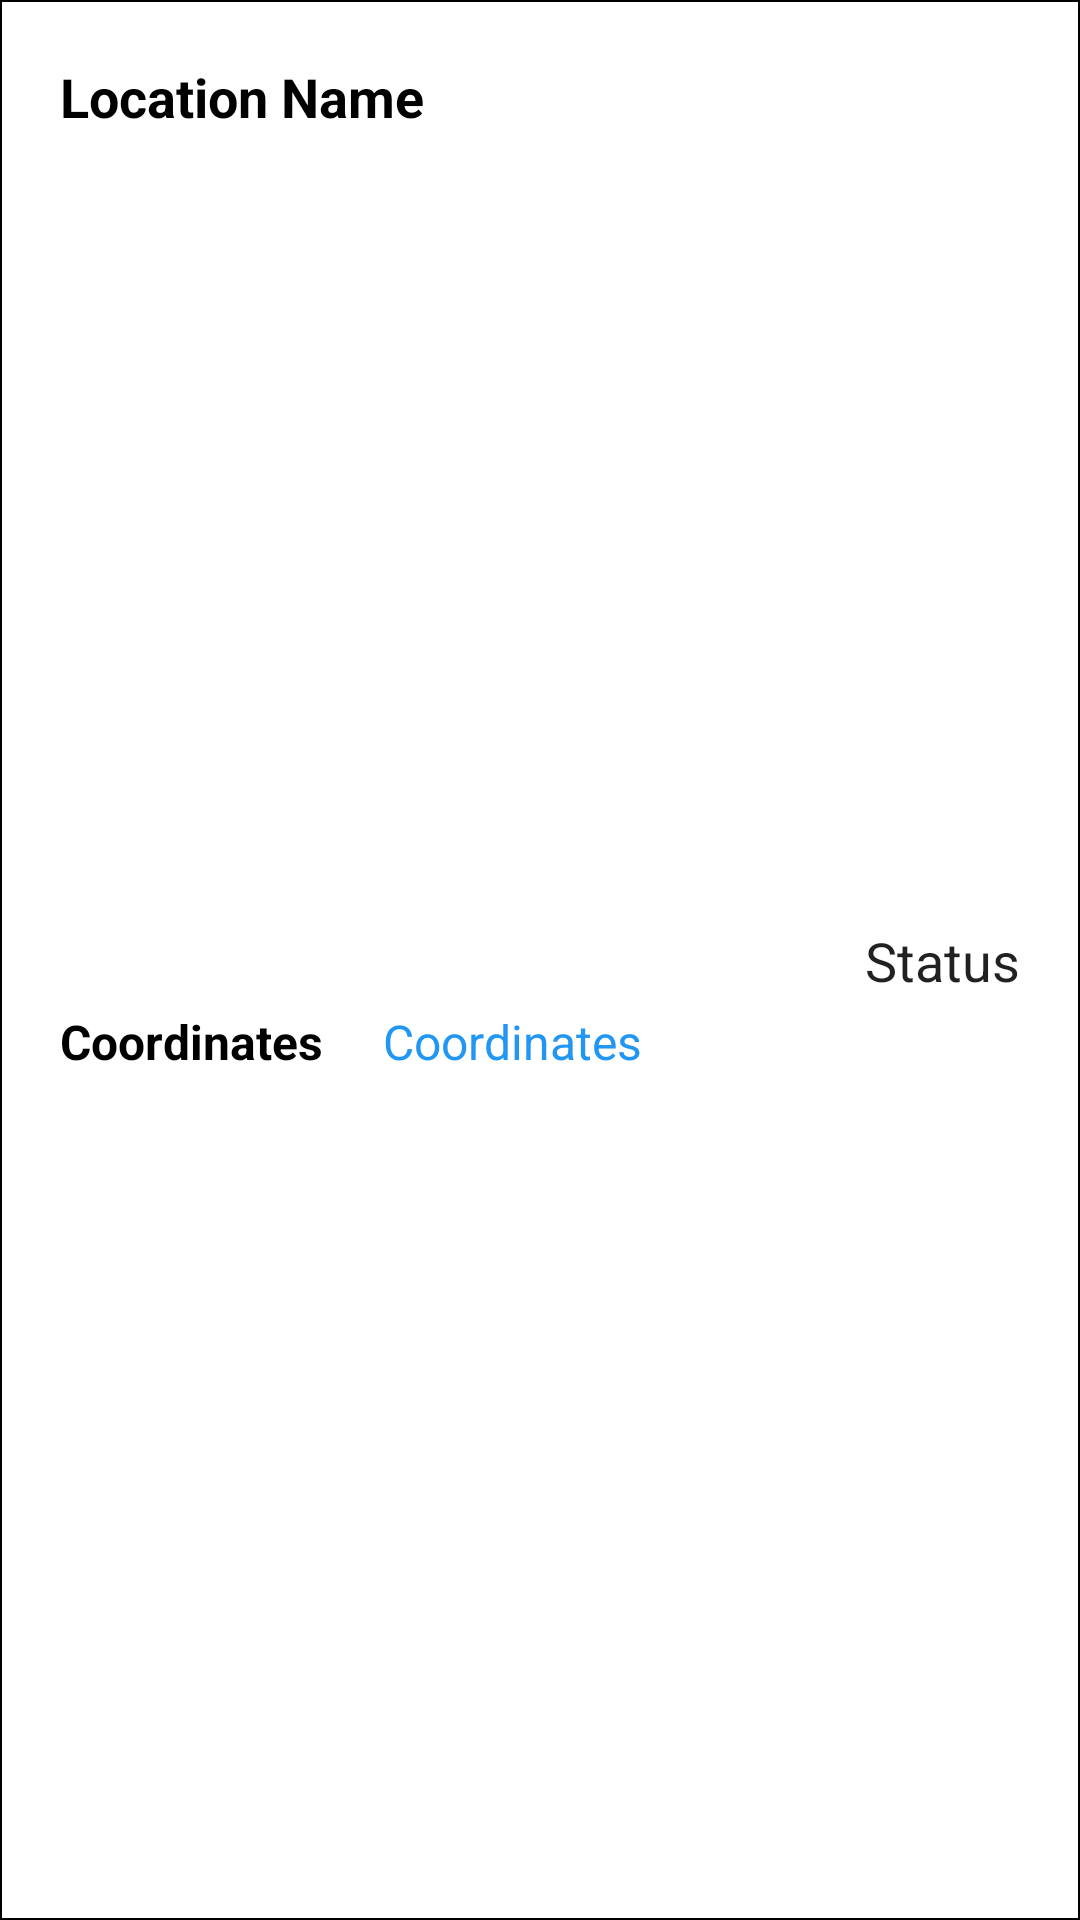

This screen was rendered from an Android layout file. Write that file and the resources it references.
<!-- AndroidManifest.xml: application theme Theme.FieldChecker -->
<!-- res/layout/coordinate_item.xml -->
<?xml version="1.0" encoding="utf-8"?>
<androidx.constraintlayout.widget.ConstraintLayout xmlns:android="http://schemas.android.com/apk/res/android"
    xmlns:app="http://schemas.android.com/apk/res-auto"
    android:layout_width="match_parent"
    android:layout_height="wrap_content"
    android:id="@+id/item_layout"
    android:background="@drawable/ic_square_bg"
    android:layout_margin="10dp">

    <TextView
        android:id="@+id/loc_name"
        android:layout_width="wrap_content"
        android:layout_height="wrap_content"
        android:layout_margin="10dp"
        android:padding="10dp"
        android:text="Location Name"
        android:textColor="@color/black"
        android:textSize="18sp"
        android:textStyle="bold"
        app:layout_constraintHorizontal_bias="0.0"
        app:layout_constraintLeft_toLeftOf="parent"
        app:layout_constraintRight_toLeftOf="@id/status"
        app:layout_constraintTop_toTopOf="parent" />

    <LinearLayout
        android:id="@+id/loc_layout"
        android:layout_width="wrap_content"
        android:layout_height="wrap_content"
        android:layout_marginVertical="10dp"
        android:orientation="horizontal"
        app:layout_constraintBottom_toBottomOf="parent"
        app:layout_constraintHorizontal_bias="0.0"
        app:layout_constraintLeft_toLeftOf="@id/loc_name"
        app:layout_constraintRight_toLeftOf="@id/status"
        app:layout_constraintTop_toBottomOf="@id/loc_name">

        <TextView
            android:layout_width="wrap_content"
            android:layout_height="wrap_content"
            android:padding="10dp"
            android:text="Coordinates"
            android:textColor="@color/black"
            android:textSize="16sp"
            android:textStyle="bold" />

        <TextView
            android:id="@+id/loc_txt"
            android:layout_width="wrap_content"
            android:layout_height="wrap_content"
            android:padding="10dp"
            android:drawableLeft="@drawable/ic_location"
            android:text="Coordinates"
            android:textColor="#2196F3"
            android:textSize="16sp" />

    </LinearLayout>

    <CheckedTextView
        android:id="@+id/status"
        android:layout_width="wrap_content"
        android:layout_height="wrap_content"
        android:layout_margin="10dp"
        android:padding="10dp"
        android:text="Status"
        android:textSize="18sp"
        app:layout_constraintBottom_toBottomOf="parent"
        app:layout_constraintRight_toRightOf="parent"
        app:layout_constraintTop_toTopOf="parent" />

</androidx.constraintlayout.widget.ConstraintLayout>
<!-- resources referenced by this layout -->
<resources>
  <!-- drawable ic_square_bg (drawable) -->
  <?xml version="1.0" encoding="utf-8"?>
  <shape xmlns:android="http://schemas.android.com/apk/res/android" android:shape="rectangle">
  
      <stroke android:width="0.5dp"
          android:color="@color/black"/>
      <size android:width="40dp"
          android:height="40dp"/>
  </shape>
  <style name="Theme.FieldChecker" parent="Theme.MaterialComponents.DayNight.NoActionBar">
          
          <item name="colorPrimary">@color/purple_500</item>
          <item name="colorPrimaryVariant">@color/purple_700</item>
          <item name="colorOnPrimary">@color/white</item>
          
          <item name="colorSecondary">@color/teal_200</item>
          <item name="colorSecondaryVariant">@color/teal_700</item>
          <item name="colorOnSecondary">@color/black</item>
          
          <item name="android:statusBarColor" tools:targetApi="l">?attr/colorPrimaryVariant</item>
          
      </style>
  <!-- not gathered from this repository: default colours our renderer supplied (Android Studio template values) -->
  <color name="purple_500">#FF6200EE</color>
  <color name="purple_700">#FF3700B3</color>
  <color name="teal_200">#FF03DAC5</color>
  <color name="teal_700">#FF018786</color>
  <color name="black">#FF000000</color>
  <color name="white">#FFFFFFFF</color>
</resources>
